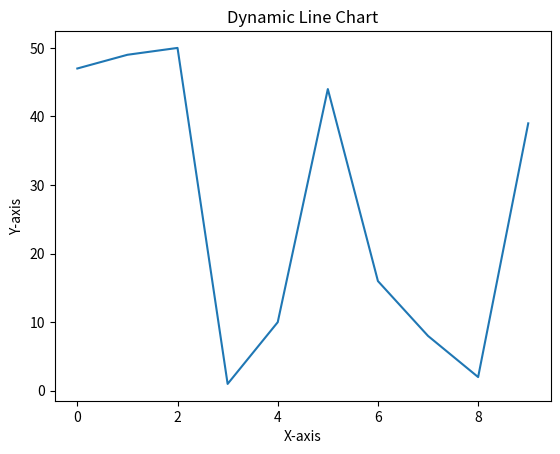

Python code for this plot:
import matplotlib.pyplot as plt
import random


plt.ion()

x = []
y = []

plt.figure()

for i in range(10):
    x.append(i)
    y.append(random.randint(1, 50))

    plt.clf() 
    plt.plot(x, y)
    plt.xlabel("X-axis")
    plt.ylabel("Y-axis")
    plt.title("Dynamic Line Chart")

    plt.pause(1)  
plt.ioff()
plt.show()
